Run: headless pygame with SDL's dummy video driver; simulated clock (each Clock.tick advances the game by its frame time, no real sleeping); random seed 0; keys injected as events and as key.get_pressed() state; no mouse input.
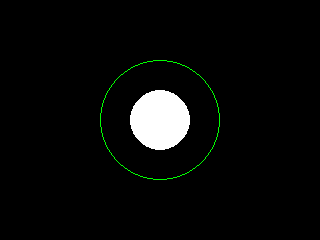
Frame 1 of 4 · flips 1–60 · no input
Frame 2 of 4 · flips 61–180 · tapped SPACE, RETURN · held RIGHT (→), D · screen unchanged from frame 1, image omitted
Frame 3 of 4 · flips 181–300 · held DOWN (↓), S · screen unchanged from frame 2, image omitted
Frame 4 of 4 · flips 301–420 · held LEFT (←), A, UP (↑), W · screen unchanged from frame 3, image omitted

The pygame program that drew these frames:

#! python3
import pygame

pygame.init()

screen = pygame.display.set_mode((320, 240))

white = pygame.color.Color('white')

pygame.draw.circle(screen, (0, 255, 0), (160, 120), 60, 1)
pygame.draw.circle(screen, white, (160, 120), 30)

pygame.display.flip()

while True:
    event = pygame.event.wait()
    if event.type == pygame.QUIT:
        break

pygame.quit()
